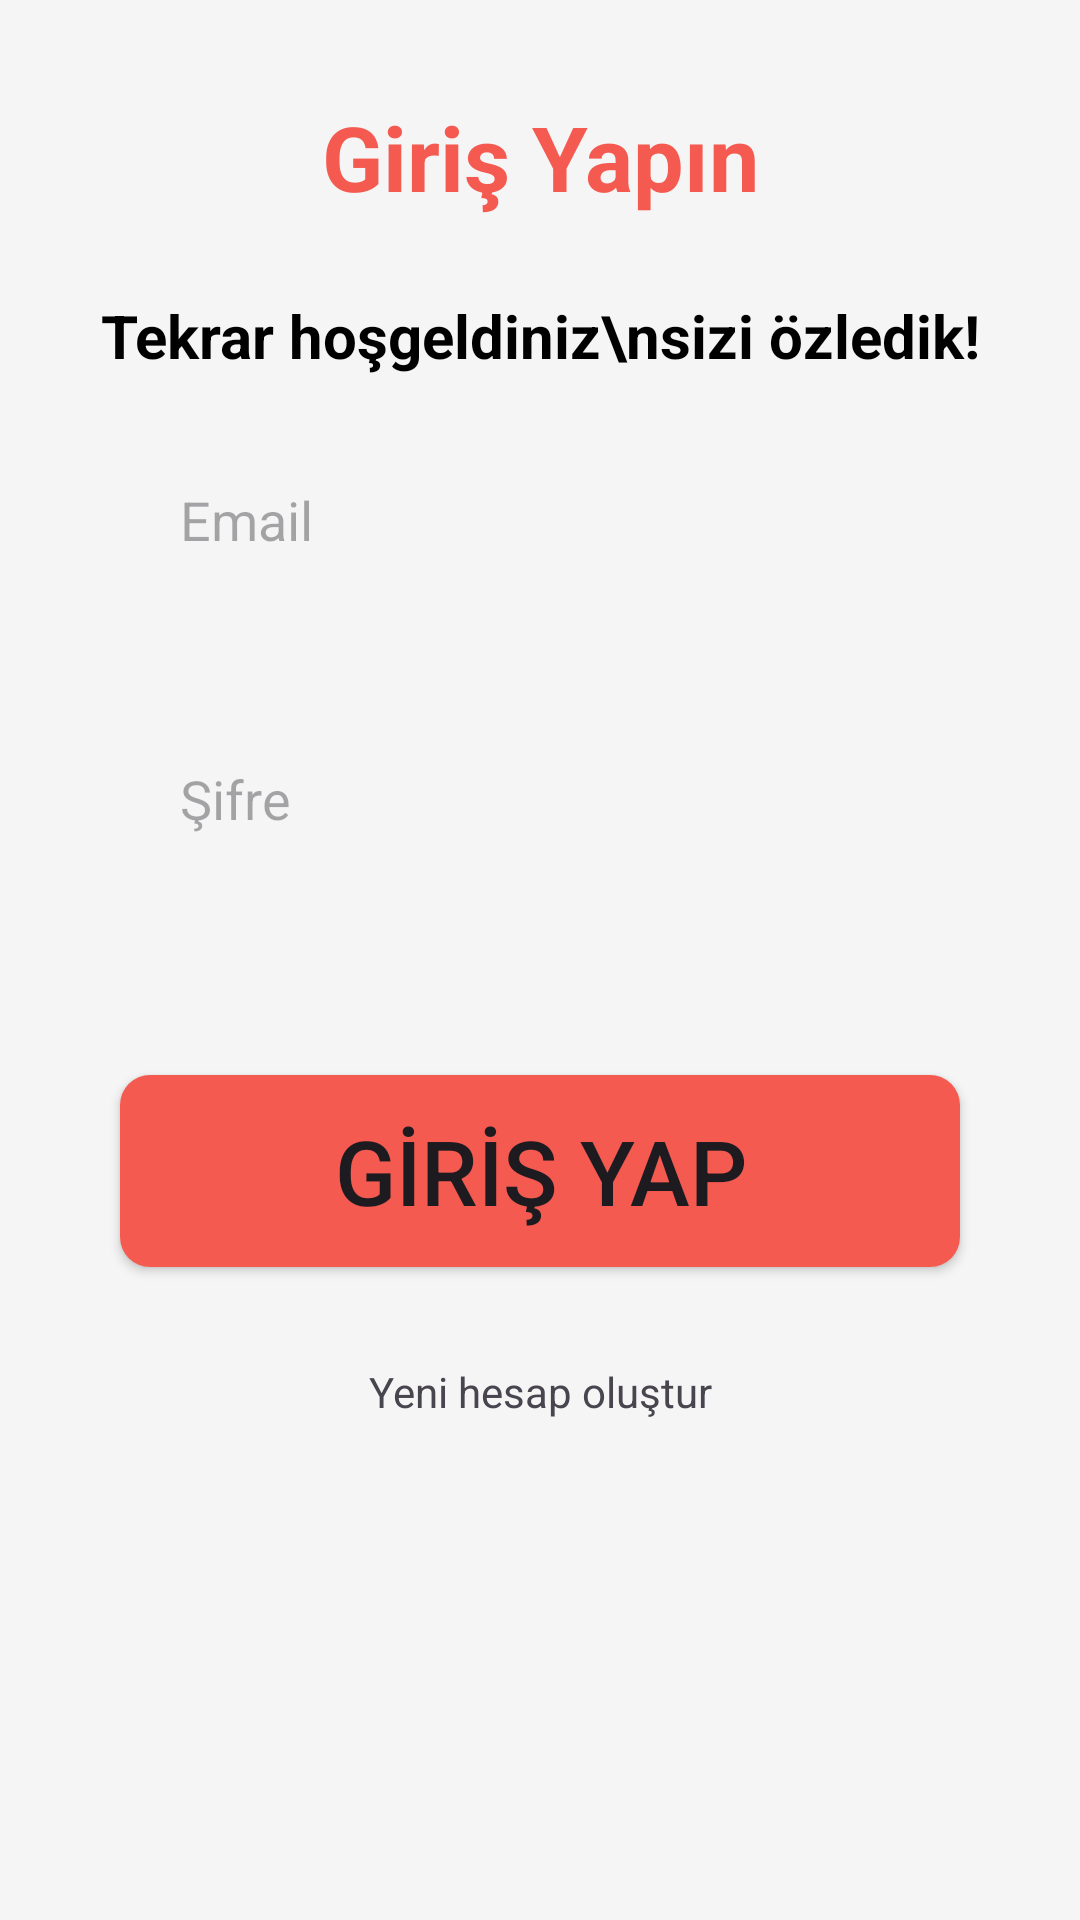

Layout XML and referenced resources for this Android screen:
<!-- AndroidManifest.xml: application theme Theme.FoodOrderApp -->
<!-- res/layout/fragment_login_page.xml -->
<?xml version="1.0" encoding="utf-8"?>
<androidx.constraintlayout.widget.ConstraintLayout xmlns:android="http://schemas.android.com/apk/res/android"
    xmlns:app="http://schemas.android.com/apk/res-auto"
    xmlns:tools="http://schemas.android.com/tools"
    android:layout_width="match_parent"
    android:layout_height="match_parent"
    android:background="@color/page_background"
    tools:context=".ui.fragment.LoginPageFragment">


    <com.airbnb.lottie.LottieAnimationView
        android:id="@+id/lottieLoginAnimation"
        android:layout_width="match_parent"
        android:layout_height="match_parent"
        app:lottie_autoPlay="false"
        app:lottie_speed="1"
        android:elevation="5dp"
        app:lottie_fileName="lottie_login_animation.json"
        app:layout_constraintBottom_toBottomOf="parent"
        app:layout_constraintEnd_toEndOf="parent"
        app:layout_constraintStart_toStartOf="parent"
        app:layout_constraintTop_toTopOf="parent"
        android:visibility="gone"
        >
    </com.airbnb.lottie.LottieAnimationView>

    <TextView
        android:id="@+id/texrViewTitle"
        android:layout_width="wrap_content"
        android:layout_height="wrap_content"
        android:layout_alignParentTop="true"
        android:layout_marginTop="32dp"
        android:gravity="center_horizontal|top"
        android:text="Giriş Yapın"
        android:textColor="#F55A51"
        android:textSize="30sp"
        android:textStyle="bold"
        app:layout_constraintEnd_toEndOf="parent"
        app:layout_constraintHorizontal_bias="0.5"
        app:layout_constraintStart_toStartOf="parent"
        app:layout_constraintTop_toTopOf="parent" />

    <TextView
        android:id="@+id/texrViewSubTitle"
        android:layout_width="wrap_content"
        android:layout_height="wrap_content"
        android:layout_alignParentLeft="true"
        android:layout_alignParentTop="true"
        android:layout_marginTop="26dp"
        android:gravity="center_horizontal|top"
        android:text="Tekrar hoşgeldiniz\nsizi özledik!"
        android:textColor="@color/black"
        android:textSize="20sp"
        android:textStyle="bold"
        app:layout_constraintEnd_toEndOf="parent"
        app:layout_constraintHorizontal_bias="0.5"
        app:layout_constraintStart_toStartOf="parent"
        app:layout_constraintTop_toBottomOf="@+id/texrViewTitle" />

    <EditText
        android:id="@+id/editTextEmail"
        android:layout_width="0dp"
        android:layout_height="64dp"
        android:layout_marginHorizontal="40dp"
        android:layout_marginTop="16dp"
        android:background="@drawable/rounded_bg"
        android:elevation="2dp"
        android:hint="Email"
        android:padding="20dp"
        android:queryHint="Ara"
        app:layout_constraintEnd_toEndOf="parent"
        app:layout_constraintStart_toStartOf="parent"
        app:layout_constraintTop_toBottomOf="@+id/texrViewSubTitle" />

    <EditText
        android:id="@+id/editTextPassword"
        android:layout_width="0dp"
        android:layout_height="64dp"
        android:layout_marginHorizontal="40dp"
        android:layout_marginTop="29dp"
        android:background="@drawable/rounded_bg"
        android:elevation="2dp"
        android:hint="Şifre"
        android:inputType="textPassword"
        android:padding="20dp"
        android:queryHint="Ara"
        app:layout_constraintEnd_toEndOf="parent"
        app:layout_constraintHorizontal_bias="0.15"
        app:layout_constraintStart_toStartOf="parent"
        app:layout_constraintTop_toBottomOf="@+id/editTextEmail" />

    <Button
        android:id="@+id/buttonLogin"
        android:layout_width="match_parent"
        android:layout_height="64dp"
        android:layout_marginHorizontal="40dp"
        android:layout_marginTop="60dp"
        android:background="@drawable/rounded_button"
        android:text="GİRİŞ YAP"
        android:textSize="30sp"
        app:backgroundTint="@null"
        app:layout_constraintEnd_toEndOf="parent"
        app:layout_constraintStart_toStartOf="parent"
        app:layout_constraintTop_toBottomOf="@+id/editTextPassword" />

    <TextView
        android:id="@+id/textViewSingup"
        android:layout_width="wrap_content"
        android:layout_height="wrap_content"
        android:layout_marginTop="32dp"
        android:text="Yeni hesap oluştur"
        app:layout_constraintEnd_toEndOf="parent"
        app:layout_constraintStart_toStartOf="parent"
        app:layout_constraintTop_toBottomOf="@+id/buttonLogin" />


</androidx.constraintlayout.widget.ConstraintLayout>
<!-- resources referenced by this layout -->
<resources>
  <color name="black">#FF000000</color>
  <color name="page_background">#F5F5F5</color>
  <!-- drawable rounded_button (drawable) -->
  <?xml version="1.0" encoding="utf-8"?>
  <shape xmlns:android="http://schemas.android.com/apk/res/android">
      <solid android:color="#F55A51"/>
      <corners android:radius="10dp"/>
  
  </shape>
  <style name="Theme.FoodOrderApp" parent="Base.Theme.FoodOrderApp" />
  <style name="Base.Theme.FoodOrderApp" parent="Theme.Material3.DayNight.NoActionBar">
  
          <item name="android:statusBarColor">@color/page_background</item>
          <item name="android:windowLightStatusBar">true</item>
      </style>
</resources>
